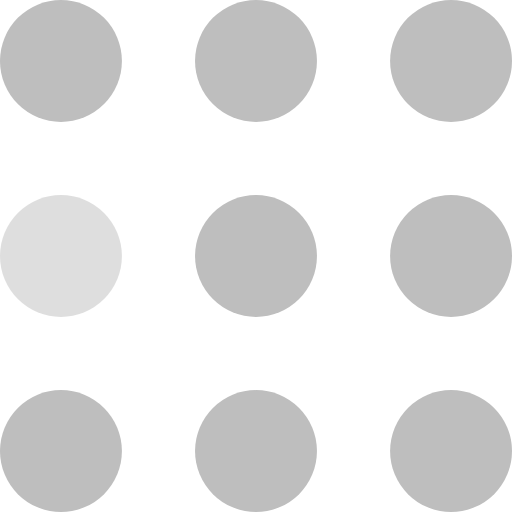
t = 0.00 s
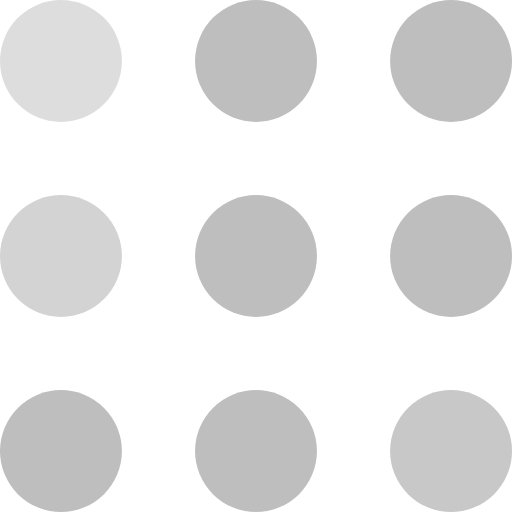
t = 0.30 s
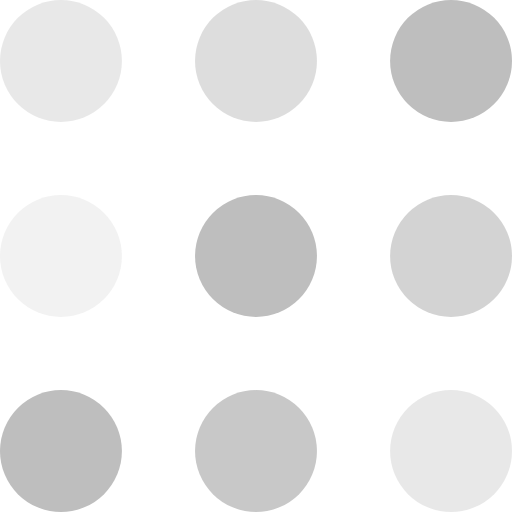
t = 0.60 s
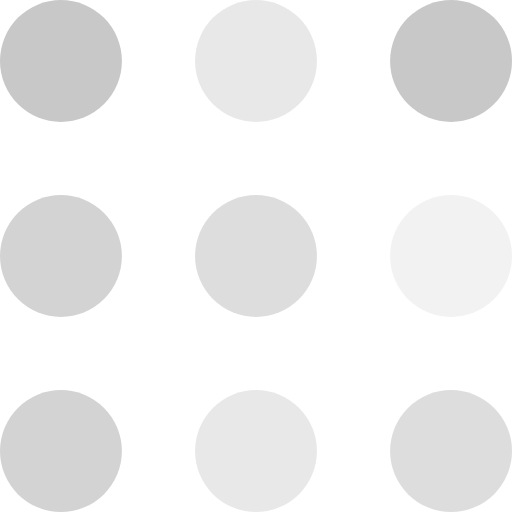
t = 0.90 s
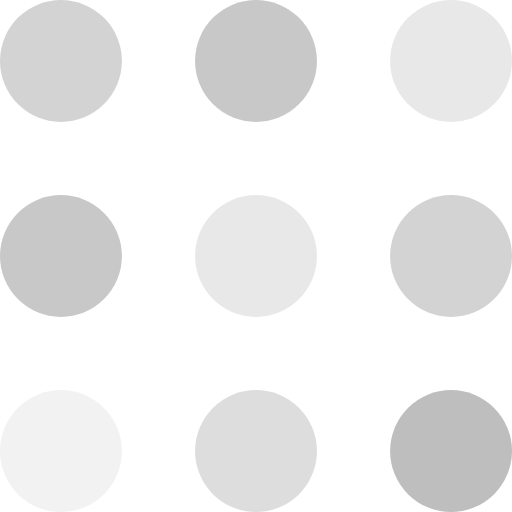
t = 1.20 s
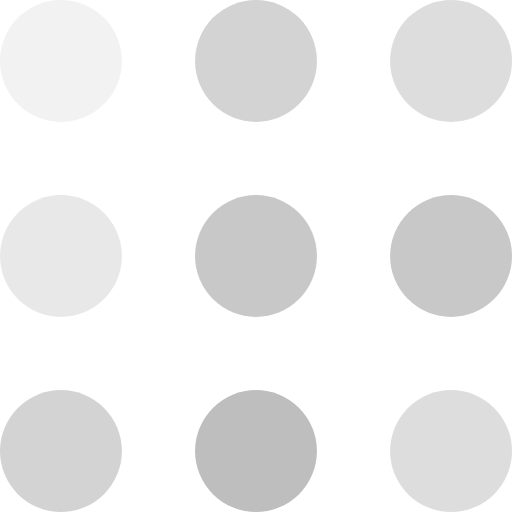
t = 1.50 s

The animated SVG that drew these frames (rendered in a browser with its animation timeline set to each time). Animation: 9 SMIL elements (animate=9); one cycle of 1.80 s, repeats indefinitely.

<svg width="105" height="105" viewBox="0 0 105 105" xmlns="http://www.w3.org/2000/svg" fill="#BEBEBE">
    <circle cx="12.5" cy="12.5" r="12.5">
        <animate attributeName="fill-opacity"
         begin="0s" dur="1s"
         values="1;.2;1" calcMode="linear"
         repeatCount="indefinite" />
    </circle>
    <circle cx="12.5" cy="52.5" r="12.5" fill-opacity=".5">
        <animate attributeName="fill-opacity"
         begin="100ms" dur="1s"
         values="1;.2;1" calcMode="linear"
         repeatCount="indefinite" />
    </circle>
    <circle cx="52.5" cy="12.5" r="12.5">
        <animate attributeName="fill-opacity"
         begin="300ms" dur="1s"
         values="1;.2;1" calcMode="linear"
         repeatCount="indefinite" />
    </circle>
    <circle cx="52.5" cy="52.5" r="12.5">
        <animate attributeName="fill-opacity"
         begin="600ms" dur="1s"
         values="1;.2;1" calcMode="linear"
         repeatCount="indefinite" />
    </circle>
    <circle cx="92.5" cy="12.5" r="12.5">
        <animate attributeName="fill-opacity"
         begin="800ms" dur="1s"
         values="1;.2;1" calcMode="linear"
         repeatCount="indefinite" />
    </circle>
    <circle cx="92.5" cy="52.5" r="12.5">
        <animate attributeName="fill-opacity"
         begin="400ms" dur="1s"
         values="1;.2;1" calcMode="linear"
         repeatCount="indefinite" />
    </circle>
    <circle cx="12.5" cy="92.5" r="12.5">
        <animate attributeName="fill-opacity"
         begin="700ms" dur="1s"
         values="1;.2;1" calcMode="linear"
         repeatCount="indefinite" />
    </circle>
    <circle cx="52.5" cy="92.5" r="12.5">
        <animate attributeName="fill-opacity"
         begin="500ms" dur="1s"
         values="1;.2;1" calcMode="linear"
         repeatCount="indefinite" />
    </circle>
    <circle cx="92.5" cy="92.5" r="12.5">
        <animate attributeName="fill-opacity"
         begin="200ms" dur="1s"
         values="1;.2;1" calcMode="linear"
         repeatCount="indefinite" />
    </circle>
</svg>
